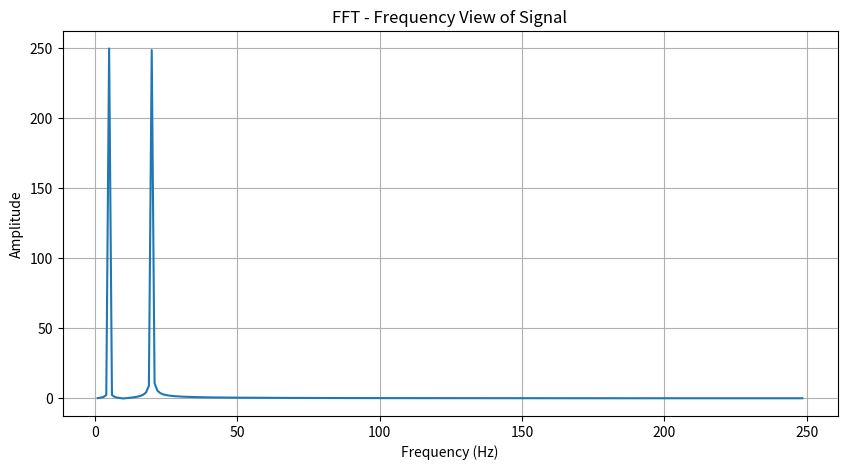

Reproduce this figure in Python.
import numpy as np
import matplotlib.pyplot as plt

# signal
t = np.linspace(0, 1, 500)
signal = np.sin(2*np.pi*5*t) + np.sin(2*np.pi*20*t)

# FFT
fft_values = np.fft.fft(signal)
frequencies = np.fft.fftfreq(len(signal), d=t[1]-t[0])

# only positive part
mask = frequencies > 0

plt.figure(figsize=(10, 5))
plt.plot(frequencies[mask], np.abs(fft_values[mask]))
plt.title("FFT - Frequency View of Signal")
plt.xlabel("Frequency (Hz)")
plt.ylabel("Amplitude")
plt.grid()
plt.show()
